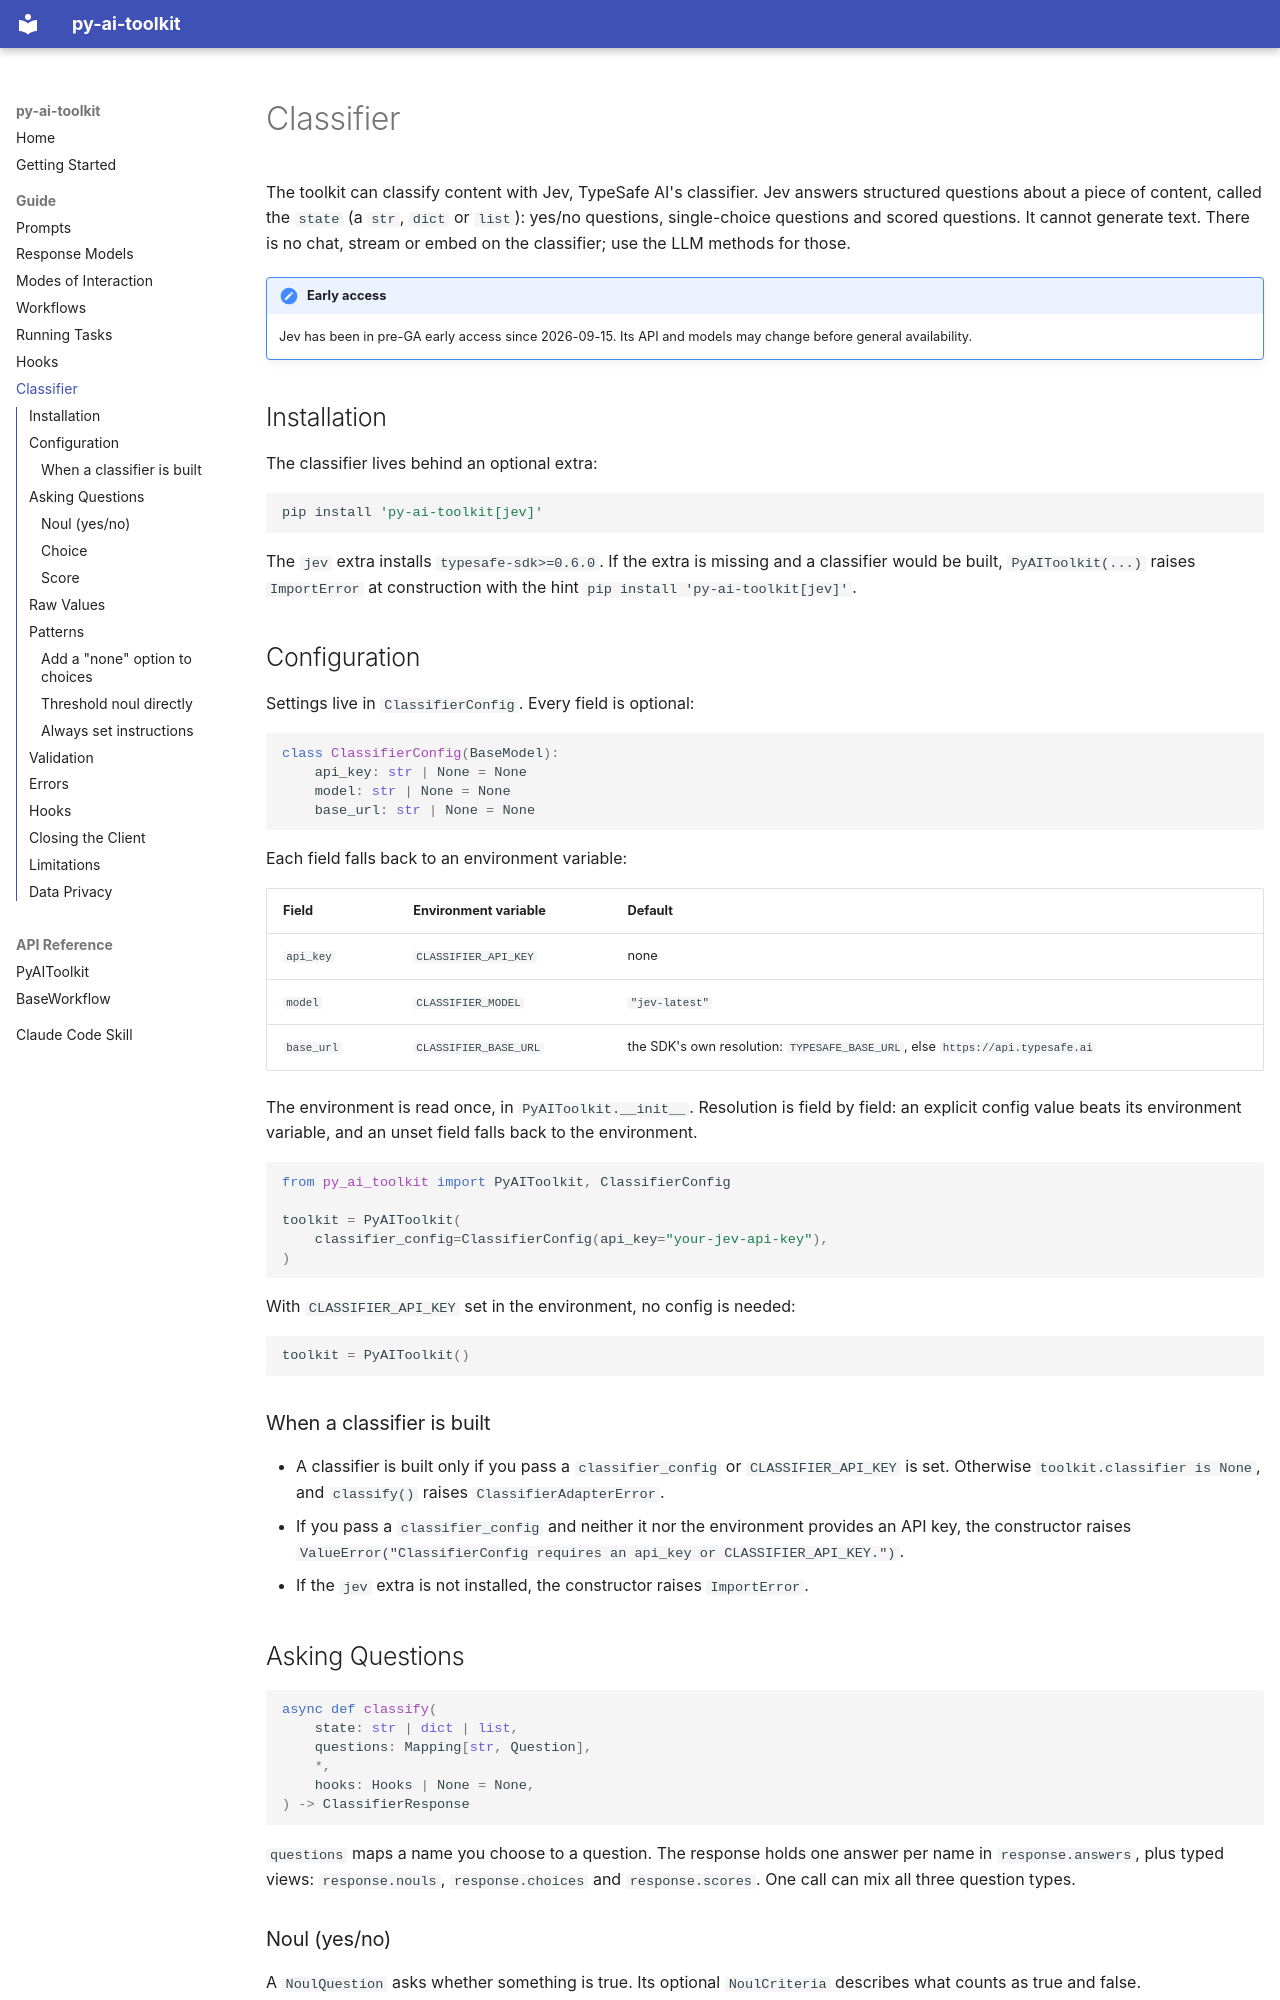

repository: paulomtts/py-ai-toolkit · page: guide/classifier/index.html · generator: mkdocs

# Classifier

The toolkit can classify content with Jev, TypeSafe AI's classifier. Jev answers structured questions about a piece of content, called the `state` (a `str`, `dict` or `list`): yes/no questions, single-choice questions and scored questions. It cannot generate text. There is no chat, stream or embed on the classifier; use the LLM methods for those.

!!! note "Early access"
    Jev has been in pre-GA early access since 2026-09-15. Its API and models may change before general availability.

## Installation

The classifier lives behind an optional extra:

```bash
pip install 'py-ai-toolkit[jev]'
```

The `jev` extra installs `typesafe-sdk>=0.6.0`. If the extra is missing and a classifier would be built, `PyAIToolkit(...)` raises `ImportError` at construction with the hint `pip install 'py-ai-toolkit[jev]'`.

## Configuration

Settings live in `ClassifierConfig`. Every field is optional:

```python
class ClassifierConfig(BaseModel):
    api_key: str | None = None
    model: str | None = None
    base_url: str | None = None
```

Each field falls back to an environment variable:

| Field | Environment variable | Default |
|---|---|---|
| `api_key` | `CLASSIFIER_API_KEY` | none |
| `model` | `CLASSIFIER_MODEL` | `"jev-latest"` |
| `base_url` | `CLASSIFIER_BASE_URL` | the SDK's own resolution: `TYPESAFE_BASE_URL`, else `https://api.typesafe.ai` |

The environment is read once, in `PyAIToolkit.__init__`. Resolution is field by field: an explicit config value beats its environment variable, and an unset field falls back to the environment.

```python
from py_ai_toolkit import PyAIToolkit, ClassifierConfig

toolkit = PyAIToolkit(
    classifier_config=ClassifierConfig(api_key="your-jev-api-key"),
)
```

With `CLASSIFIER_API_KEY` set in the environment, no config is needed:

```python
toolkit = PyAIToolkit()
```

### When a classifier is built

- A classifier is built only if you pass a `classifier_config` or `CLASSIFIER_API_KEY` is set. Otherwise `toolkit.classifier is None`, and `classify()` raises `ClassifierAdapterError`.
- If you pass a `classifier_config` and neither it nor the environment provides an API key, the constructor raises `ValueError("ClassifierConfig requires an api_key or CLASSIFIER_API_KEY.")`.
- If the `jev` extra is not installed, the constructor raises `ImportError`.

## Asking Questions

```python
async def classify(
    state: str | dict | list,
    questions: Mapping[str, Question],
    *,
    hooks: Hooks | None = None,
) -> ClassifierResponse
```

`questions` maps a name you choose to a question. The response holds one answer per name in `response.answers`, plus typed views: `response.nouls`, `response.choices` and `response.scores`. One call can mix all three question types.
